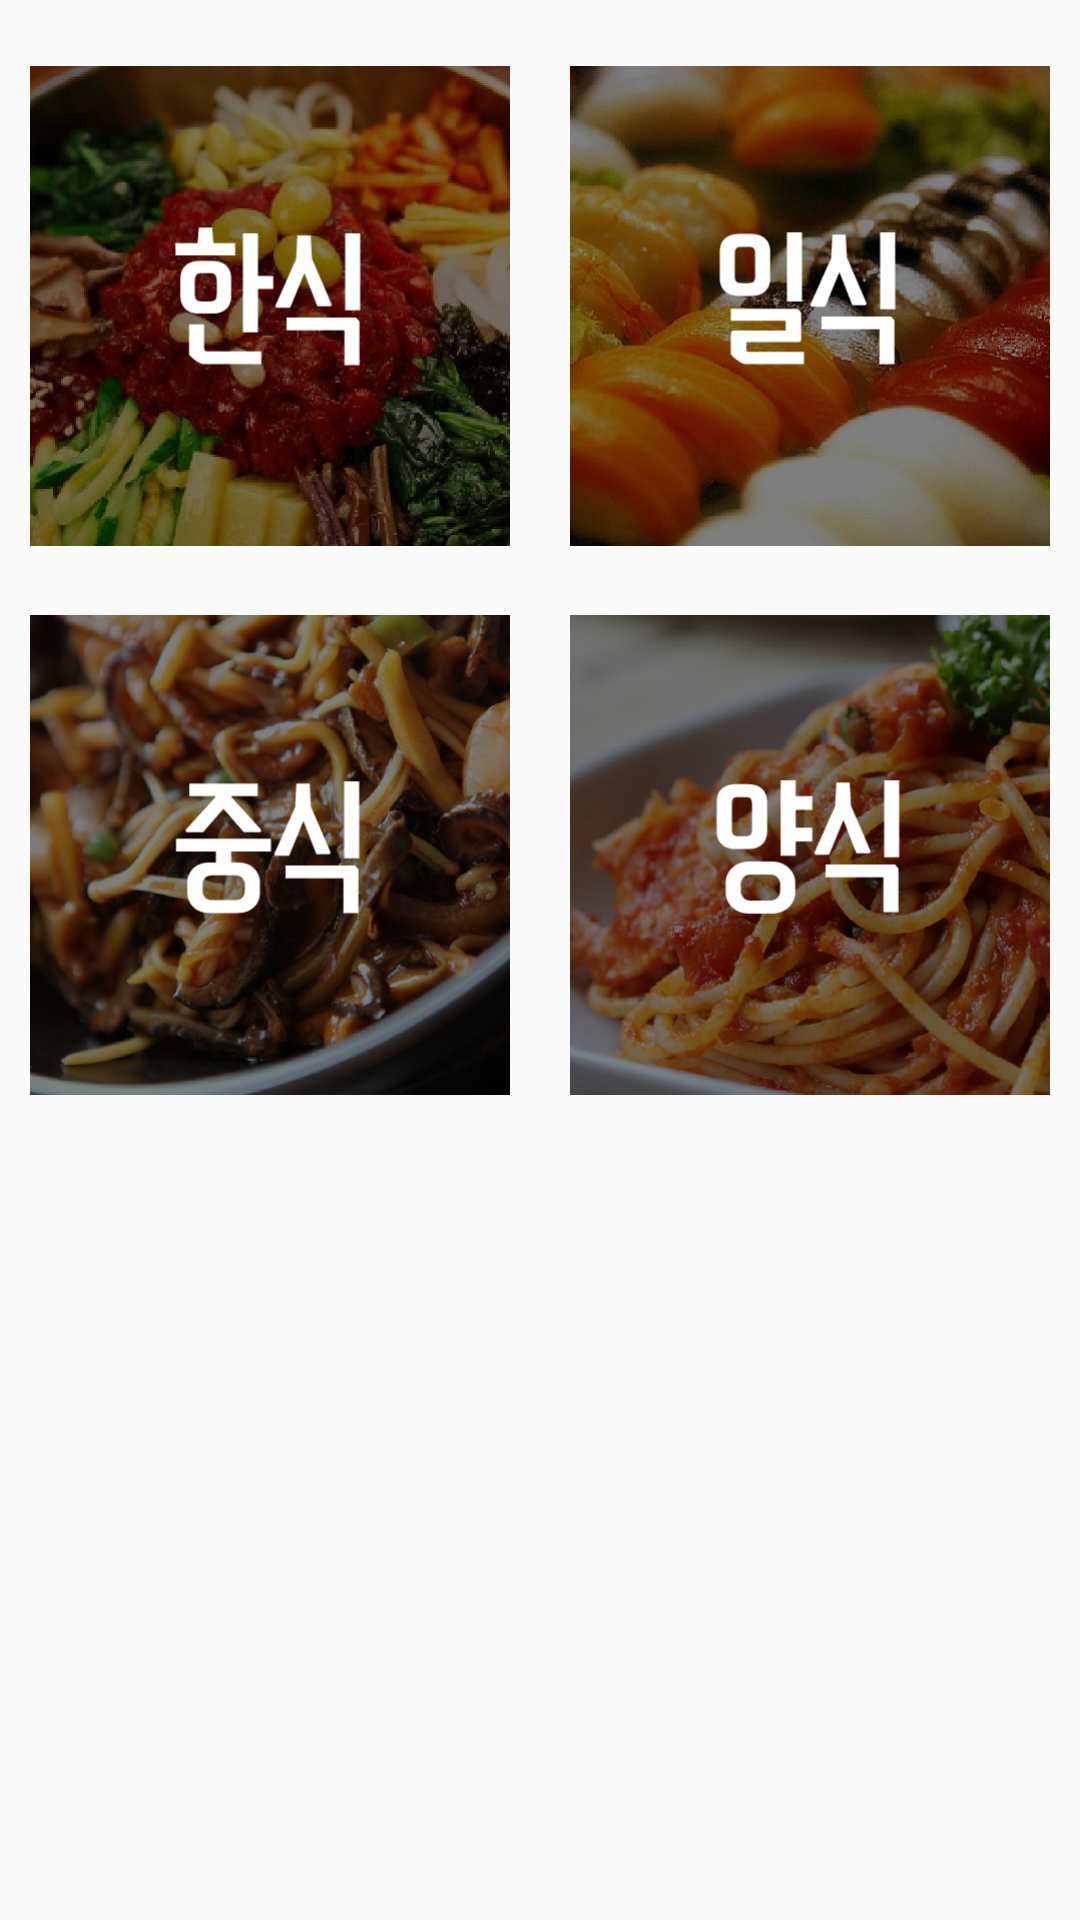

Produce the Android XML layout that renders to this screen, including the resource entries it uses.
<!-- AndroidManifest.xml: application theme AppTheme -->
<!-- res/layout/fragment_main.xml -->
<?xml version="1.0" encoding="utf-8"?>
<RelativeLayout xmlns:android="http://schemas.android.com/apk/res/android"
    xmlns:tools="http://schemas.android.com/tools"
    android:layout_width="match_parent"
    android:layout_height="wrap_content"
    android:layout_weight="1"
    android:background="@color/motg_back"
    android:weightSum="1">

    <Button
        android:id="@+id/wes_btn"
        android:layout_width="160dp"
        android:layout_height="160dp"
        android:layout_alignParentEnd="true"
        android:layout_alignParentTop="true"
        android:layout_marginEnd="10dp"
        android:layout_marginTop="205dp"
        android:background="@drawable/category_western"
        android:singleLine="false" />

    <Button
        android:id="@+id/chn_btn"
        android:layout_width="160dp"
        android:layout_height="160dp"
        android:layout_alignParentStart="true"
        android:layout_alignParentTop="true"
        android:layout_marginStart="10dp"
        android:layout_marginTop="205dp"
        android:background="@drawable/category_chinese"
        android:singleLine="false" />

    <Button
        android:id="@+id/kor_btn"
        android:layout_width="160dp"
        android:layout_height="160dp"
        android:layout_alignParentStart="true"
        android:layout_alignParentTop="true"
        android:layout_marginStart="10dp"
        android:layout_marginTop="22dp"
        android:background="@drawable/category_korean"
        android:singleLine="false" />

    <Button
        android:id="@+id/jap_btn"
        android:layout_width="160dp"
        android:layout_height="160dp"
        android:layout_alignParentEnd="true"
        android:layout_alignParentTop="true"
        android:layout_marginRight="10dp"
        android:layout_marginTop="22dp"
        android:background="@drawable/category_japanese"
        android:singleLine="false" />

</RelativeLayout>
<!-- resources referenced by this layout -->
<resources>
  <!-- drawable category_chinese: png bitmap (drawable, 383826 bytes) -->
  <!-- drawable category_japanese: png bitmap (drawable, 276151 bytes) -->
  <!-- drawable category_korean: png bitmap (drawable, 172186 bytes) -->
  <!-- drawable category_western: png bitmap (drawable, 391123 bytes) -->
  <style name="AppTheme" parent="@style/Theme.AppCompat.NoActionBar">
          
          <item name="colorPrimary">@color/colorPrimary</item>
          <item name="colorPrimaryDark">@color/colorPrimaryDark</item>
          <item name="colorAccent">@color/colorAccent</item>
      </style>
  <color name="colorPrimary">#3F51B5</color>
  <color name="colorPrimaryDark">#303F9F</color>
  <color name="colorAccent">#FF4081</color>
</resources>
